Labelled photos from "Fine-grained-weed-recognition", an image-classification folder in IPCLab-NEAU/Fine-grained-weed-recognition. The possible labels are: abutilon, amaranthus, chenopodium, cirsium, cyperus, descurainia, maize, portulaca.

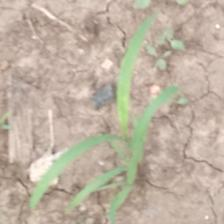
Label: cyperus

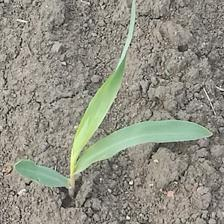
Label: maize

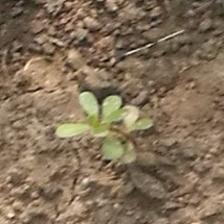
Label: portulaca

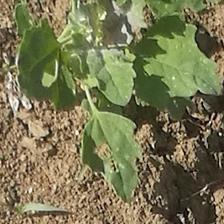
Label: chenopodium

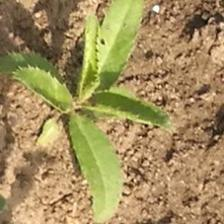
Label: cirsium

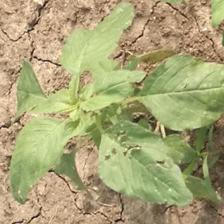
Label: amaranthus
